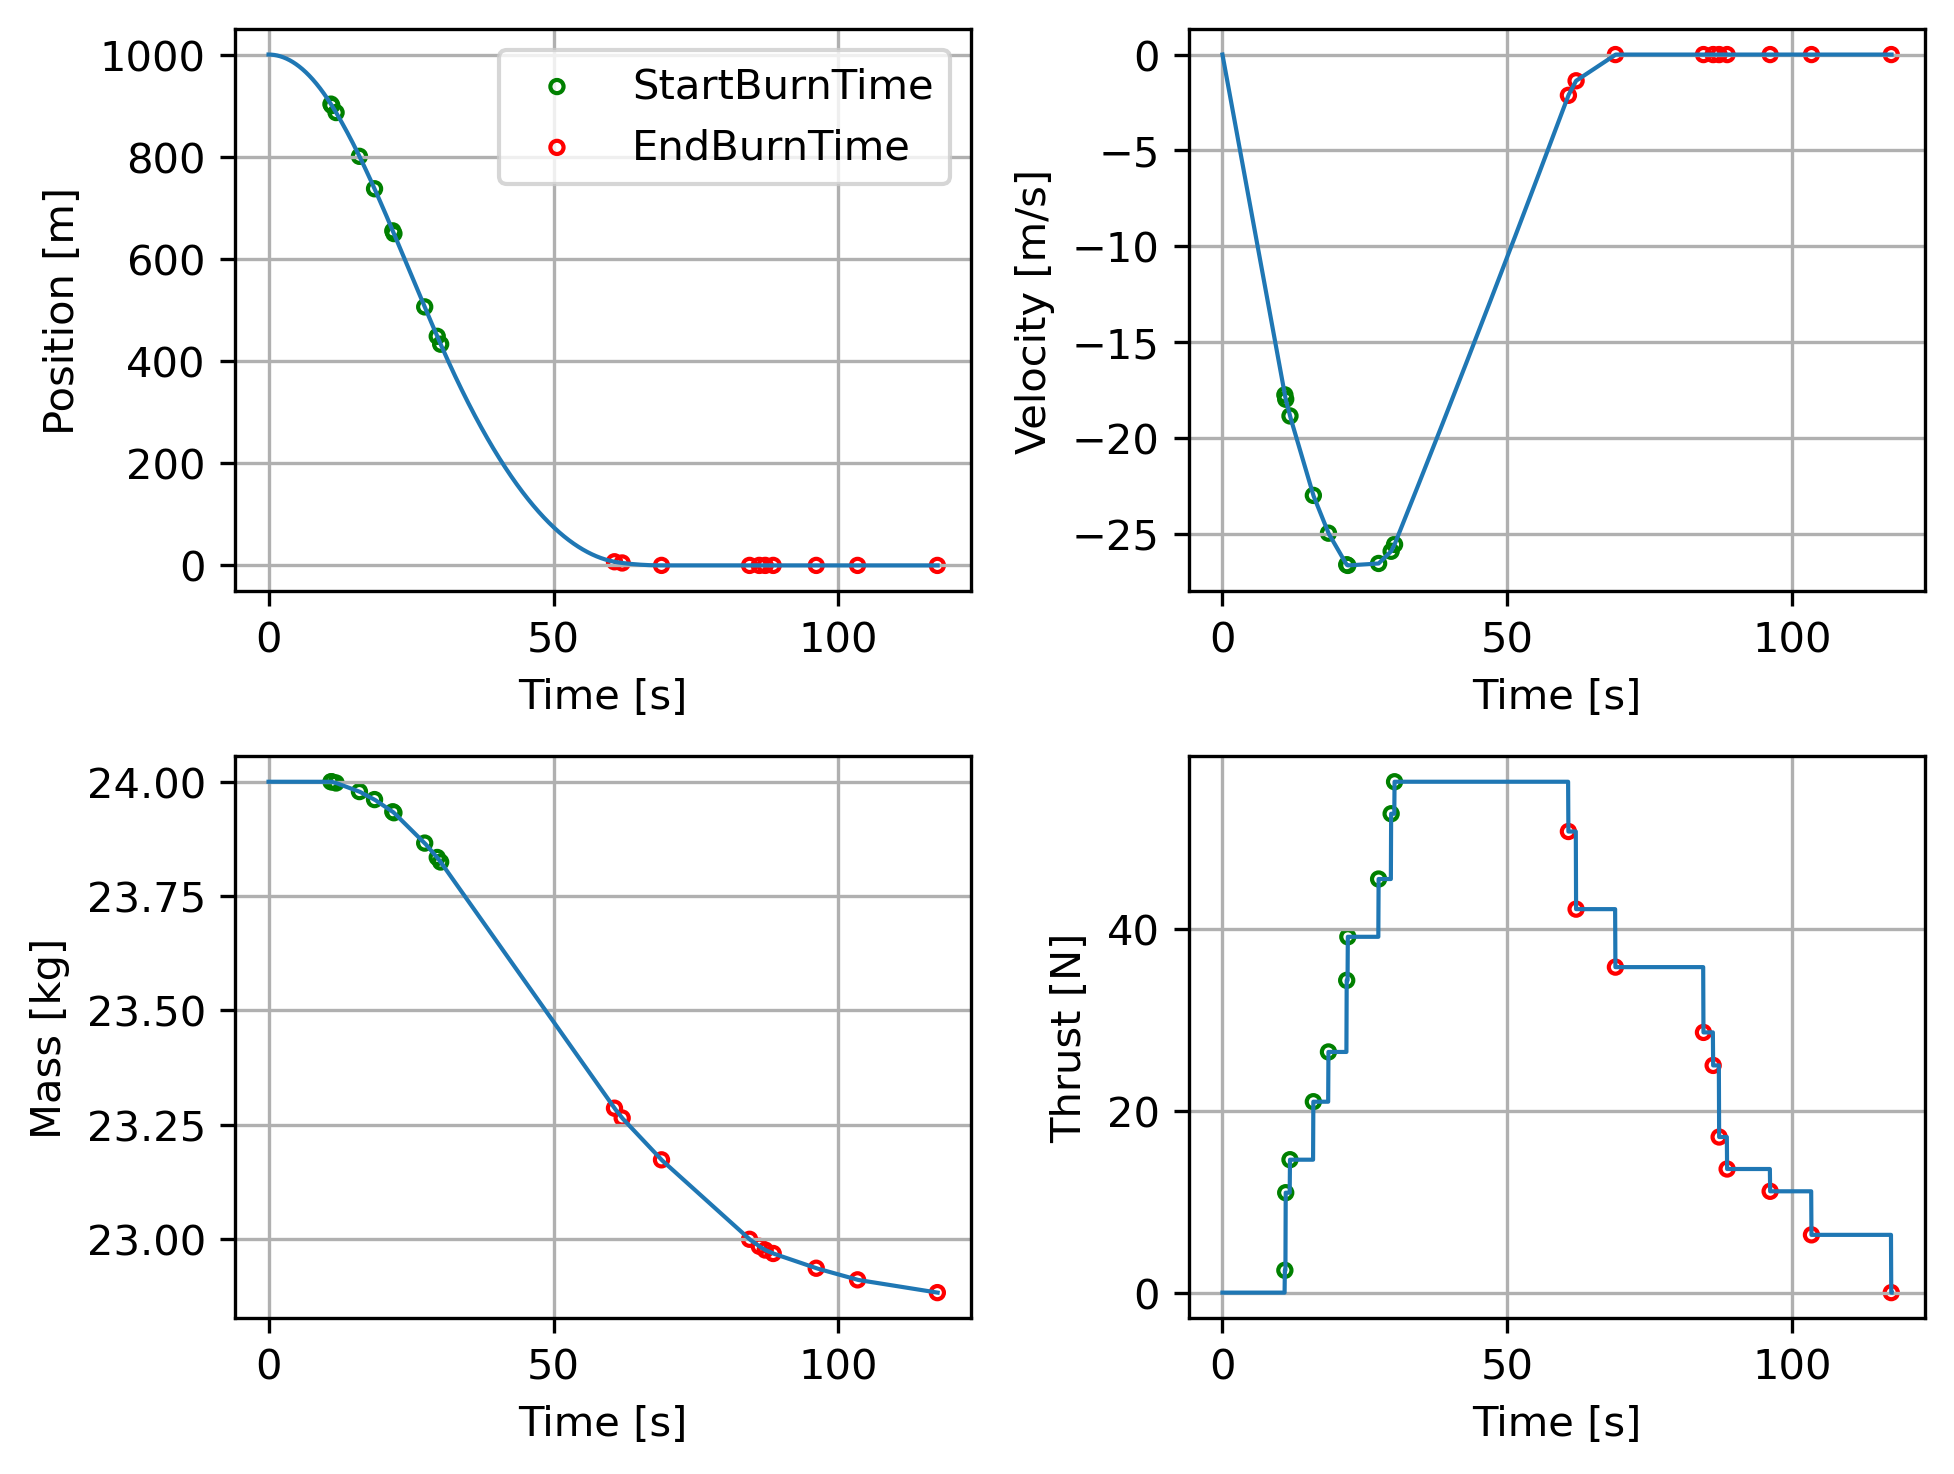

The file beside this chart, header and first rows:
Time[s], Pos[m], V[m/s], mass[kg], T[N]
0.0, 1000, 0.0, 24.0, 0.0
0.05, 1000, -0.081, 24.0, 0.0
0.1, 1000, -0.162, 24.0, 0.0
0.15, 1000, -0.243, 24.0, 0.0
0.2, 1000, -0.324, 24.0, 0.0
0.25, 999.9, -0.405, 24.0, 0.0
0.3, 999.9, -0.486, 24.0, 0.0
0.35, 999.9, -0.567, 24.0, 0.0
0.4, 999.9, -0.648, 24.0, 0.0
0.45, 999.8, -0.729, 24.0, 0.0
0.5, 999.8, -0.81, 24.0, 0.0
0.55, 999.8, -0.891, 24.0, 0.0
0.6, 999.7, -0.972, 24.0, 0.0
0.65, 999.7, -1.053, 24.0, 0.0
0.7, 999.6, -1.134, 24.0, 0.0
0.75, 999.5, -1.215, 24.0, 0.0
0.8, 999.5, -1.296, 24.0, 0.0
0.85, 999.4, -1.377, 24.0, 0.0
0.9, 999.3, -1.458, 24.0, 0.0
0.95, 999.3, -1.539, 24.0, 0.0
1.0, 999.2, -1.62, 24.0, 0.0
1.05, 999.1, -1.701, 24.0, 0.0
1.1, 999, -1.782, 24.0, 0.0
1.15, 998.9, -1.863, 24.0, 0.0
1.2, 998.8, -1.944, 24.0, 0.0
1.25, 998.7, -2.025, 24.0, 0.0
1.3, 998.6, -2.106, 24.0, 0.0
1.35, 998.5, -2.187, 24.0, 0.0
1.4, 998.4, -2.268, 24.0, 0.0
1.45, 998.3, -2.349, 24.0, 0.0
1.5, 998.2, -2.43, 24.0, 0.0
1.55, 998.1, -2.511, 24.0, 0.0
1.6, 997.9, -2.592, 24.0, 0.0
1.65, 997.8, -2.673, 24.0, 0.0
1.7, 997.7, -2.754, 24.0, 0.0
1.75, 997.5, -2.835, 24.0, 0.0
1.8, 997.4, -2.916, 24.0, 0.0
1.85, 997.2, -2.997, 24.0, 0.0
1.9, 997.1, -3.078, 24.0, 0.0
1.95, 996.9, -3.159, 24.0, 0.0
2.0, 996.8, -3.24, 24.0, 0.0
2.05, 996.6, -3.321, 24.0, 0.0
2.1, 996.4, -3.402, 24.0, 0.0
2.15, 996.3, -3.483, 24.0, 0.0
2.2, 996.1, -3.564, 24.0, 0.0
2.25, 995.9, -3.645, 24.0, 0.0
2.3, 995.7, -3.726, 24.0, 0.0
2.35, 995.5, -3.807, 24.0, 0.0
2.4, 995.3, -3.888, 24.0, 0.0
2.45, 995.1, -3.969, 24.0, 0.0
2.5, 994.9, -4.05, 24.0, 0.0
2.55, 994.7, -4.131, 24.0, 0.0
2.6, 994.5, -4.212, 24.0, 0.0
2.65, 994.3, -4.293, 24.0, 0.0
2.7, 994.1, -4.374, 24.0, 0.0
2.75, 993.9, -4.455, 24.0, 0.0
2.8, 993.6, -4.536, 24.0, 0.0
2.85, 993.4, -4.617, 24.0, 0.0
2.9, 993.2, -4.698, 24.0, 0.0
2.95, 993, -4.779, 24.0, 0.0
... 2,289 more rows
